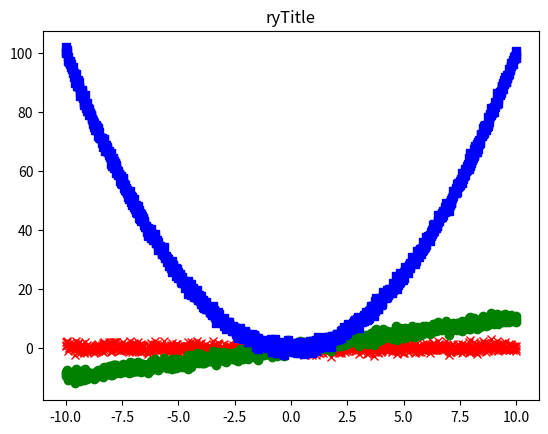

Python code for this plot: (Note: this script raises an exception after producing the figure.)
#!/usr/bin/env python
# coding: utf-8

# In[1]:
#
# Fitting to polynomials with NumPy
#

# Import required libraries NumPy, polynomial and matplotlib
import numpy as np
import matplotlib.pyplot as plt

# Generate two random vectors
v1=np.random.rand(10)
v2=np.random.rand(10)

# Creates a sequence of equally separated values
sequence = np.linspace(v1.min(),v1.max(), num=len(v1)*10)

# Fit the data to polynomial fit data with 4 degree of polynomial
coefs = np.polyfit(v1, v2, 3)

# Evaluate polynomial on given sequence
polynomial_sequence = np.polyval(coefs,sequence)

# plot the  polynomial curve 
plt.plot(sequence, polynomial_sequence)

# Show plot
plt.show()

#%%

# Generate two random vectors
v1= np.random.rand(10)
v2= np.random.rand(10)
#%%ry

# Creates a sequence of equally separated values
sequence= np.linspace(
    v1.min(),
    v1.max(), 
    num= len(v1)*10)

# Fit the data to polynomial fit data with 4 degree of polynomial
degree= 8

coefs= np.polyfit(v1, v2, degree)

# Evaluate polynomial on given sequence
polynomial_sequence= np.polyval(coefs, sequence)

# plot the  polynomial curve 
plt.plot(sequence, polynomial_sequence)

plt.plot(v1,v2,'rx')
plt.title(f'degree= {degree}')
plt.grid()

# Show plot
plt.show()

#%%ry

for degree in range(0,10):

    coefs= np.polyfit(v1, v2, degree)
    
    # Evaluate polynomial on given sequence
    polynomial_sequence= np.polyval(coefs, sequence)
    
    # plot the  polynomial curve 
    plt.plot(sequence, polynomial_sequence)
    
    plt.plot(v1,v2,'rx')
    plt.title(f'degree= {degree}')
    plt.grid()
    
    # Show plot
    plt.show()


#%% ry

N= 1001

x= np.linspace(-10,10,N)

np.random.seed(0)
y0= np.random.normal(size=N)
y0 -= y0.mean()
y1= y0 + x
y2= y0 + x**2

plt.plot(x,y0,'rx')
plt.plot(x,y1,'go')
plt.plot(x,y2,'bs')

plt.title('ryTitle')
plt.grid()

#%% ry

# https://numpy.org/doc/stable/reference/routines.polynomials.html


'''
Polynomials

Polynomials in NumPy can be created, manipulated, and even fitted using the convenience classes of the numpy.polynomial package, introduced in NumPy 1.4.

Prior to NumPy 1.4, numpy.poly1d was the class of choice and it is still available in order to maintain backward compatibility. 
'''

# 新舊版本的 coef 順序反過來了！

degree= 2
coef0= np.polyfit(x, y0, deg= degree)

coef1= np.polynomial.Polynomial.fit(x, y0, deg= degree)


aPoly= np.polynomial.Polynomial(coef1)





# In[2]:

# https://numpy.org/doc/stable/reference/routines.linalg.html#module-numpy.linalg

# Import numpy 
import numpy as np

# Create matrix using NumPy
mat=np.mat([[2,4],[5,7]])
print("Matrix:\n",mat)

# Calculate determinant
print("Determinant:",np.linalg.det(mat))


# In[3]:



# Import numpy 
import numpy as np

# Create matrix using NumPy
mat= np.mat([[2,4],[5,7]])
print("Matrix:\n",mat)

# Find matrix inverse
inverse= np.linalg.inv(mat)
print("Inverse:\n",inverse)

#%% ry


# Create matrix using NumPy
A= [[2,4],
    [5,7]]

A= np.array(A)

# Find matrix det, inv, matrix rank, and matrix maultiplication


detA=   np.linalg.det(A)
invA=   np.linalg.inv(A)
A_invA= A@invA

rankA= np.linalg.matrix_rank(A)

print(f'''
A= 
{A}      

detA= 
{detA}

invA= 
{invA}

A_invA= 
{A_invA}

rankA= {rankA}
''')

assert np.allclose(
    A_invA,
    np.eye(A.shape[0]))

#%%
#
# Solving linear equations using NumPy
#
b= [1,-1]
b= np.array(b)

x= np.linalg.solve(A, b)
print(f'x= {x}')

assert np.allclose(
    A@x, 
    b)


#%%

# Decomposing a matrix using SVD

U,σ,V_T= np.linalg.svd(A)


print(f'''
U= 
{U},

σ= 
{σ},

V_T= 
{V_T}      
''')

assert np.allclose(
    A,
    U@np.diag(σ)@V_T
    )


#%%
#
# Eigenvectors and Eigenvalues using NumPy
#

λ, E= np.linalg.eig(A)

print(f'''
A=
{A}

λ= 
{λ},

E= 
{E},   
''')

assert np.allclose(
    A,
    E @ np.diag(λ) @ np.linalg.inv(E)
    )

#%%
B= A.T@A

λ1, E1= np.linalg.eig(B)

print(f'''
B=
{B},

λ1= 
{λ1},

E1= 
{E1},   
''')

assert np.allclose(
    B,
    E1 @ np.diag(λ1) @ np.linalg.inv(E1)
    )

#%%

L= np.linalg.cholesky(A@A.T)

#%% ry
#
# for symmtric matrix
#

C= np.array(
    [[2,1],
     [1,2]])

ans= {
    'rnk':  np.linalg.matrix_rank(C),
    'det':  np.linalg.det(C),
    'inv':  np.linalg.inv(C),
    'ch':   np.linalg.cholesky(C),
    'qr':   np.linalg.qr(C),
    'eig':  np.linalg.eig(C),
    'svd':  np.linalg.svd(C)
    }

print(ans)

#%%
C= np.array(
    [[3,2,1],
     [2,3,2],
     [1,2,3]])

ans= {
    'rnk':  np.linalg.matrix_rank(C),
    'det':  np.linalg.det(C),
    'inv':  np.linalg.inv(C),
    'ch':   np.linalg.cholesky(C),
    'qr':   np.linalg.qr(C),
    'eig':  np.linalg.eig(C),
    'svd':  np.linalg.svd(C)
    }

print(ans)

#%%

#%%

#%%

#%%



# In[4]:


# Create matrix A and Vector B using NumPy
A=np.mat([[1,1],[3,2]])
print("Matrix A:\n",A)

B = np.array([200,450]) 
print("Vector B:", B)


# In[5]:


# Solve linear equations
solution = np.linalg.solve(A, B) 
print("Solution vector x:", solution)


# In[6]:


# Check the solution
print("Result:",np.dot(A,solution))


# In[ ]:





# In[1]:


# Import numpy 
import numpy as np

# Create matrix using NumPy
mat=np.mat([[2,4],[5,7]])
print("Matrix:\n",mat)


# In[2]:


# Calculate the eigenvalues and eigenvectors
eigenvalues, eigenvectors = np.linalg.eig(mat)
print("Eigenvalues:", eigenvalues) 
print("Eigenvectors:", eigenvectors) 


# In[3]:


# Compute eigenvalues 
eigenvalues= np.linalg.eigvals(mat)
print("Eigenvalues:", eigenvalues) 


# In[ ]:





# In[35]:


# import required libraries
import numpy as np
from scipy.linalg import svd

# Create a matrix
mat=np.array([[5, 3, 1],[5, 3, 0],[1, 0, 5]])

# Perform matrix decomposition using SVD 
U, Sigma, V_transpose = svd(mat)

print("Left Singular Matrix:",U)
print("Diagonal Matrix: ", Sigma)
print("Right Singular Matrix:", V_transpose)


# In[42]:


# import required libraries
import numpy as np
from numpy.linalg import matrix_rank

# Create a matrix
mat=np.array([[5, 3, 1],[5, 3, 1],[1, 0, 5]])

# Compute rank of matrix
print("Matrix: \n", mat)
print("Rank:",matrix_rank(mat))


# In[ ]:





# In[ ]:





# In[11]:


# Import numpy 
import numpy as np

# Create an array with random values
random_mat=np.random.random((3,3))
print("Random Matrix: \n",random_mat)


# In[ ]:





# In[4]:


# Import required libraries
import numpy as np
import matplotlib.pyplot as plt

# Create an numpy vector of size 5000 with value 0
cash_balance = np.zeros(5000) 

cash_balance[0] = 500

# Generate random numbers using Binomial
samples = np.random.binomial(9, 0.5, size=len(cash_balance))

# Update the cash balance
for i in range(1, len(cash_balance)):
    if samples[i] < 5:
        cash_balance[i] = cash_balance[i - 1] - 1 
    else:
        cash_balance[i] = cash_balance[i - 1] + 1 

# Plot the updated cash balance
plt.plot(np.arange(len(cash_balance)), cash_balance)
plt.show()


# In[7]:


# Import required library
import numpy as np
import matplotlib.pyplot as plt 

sample_size=225000

# Generate random values sample using normal distriubtion
sample = np.random.normal(size=sample_size)

# Create Histogram 
n, bins, patch_list = plt.hist(sample, int(np.sqrt(sample_size)), density=True) 

# Set parameters
mu, sigma=0,1

x= bins
y= 1/(sigma * np.sqrt(2 * np.pi)) * np.exp( - (bins - mu)**2 / (2 * sigma**2) )

# Plot line plot(or bell curve)
plt.plot(x,y,color='red',lw=2)
plt.show()


# In[9]:


# create small, medium, and large samples for noymality test
small_sample = np.random.normal(loc=10, scale=6, size=10)
medium_sample = np.random.normal(loc=10, scale=6, size=100)
large_sample = np.random.normal(loc=10, scale=6, size=1000)


# In[10]:


# Histogram for small
import seaborn as sns
import matplotlib.pyplot as plt

# Create distribution plot
sns.distplot(small_sample)

plt.show()


# In[11]:


# Histogram for medium
import seaborn as sns
import matplotlib.pyplot as plt

# Create distribution plot
sns.distplot(medium_sample)

plt.show()


# In[12]:


# Histogram for large
import seaborn as sns
import matplotlib.pyplot as plt

# Create distribution plot
sns.distplot(large_sample)

plt.show()


# In[13]:


# Import shapiro funtion
from scipy.stats import shapiro

# Apply Shapiro-Wilk Test
print("Shapiro-Wilk Test for Small Sample: ",shapiro(small_sample))
print("Shapiro-Wilk Test for Medium Sample: ",shapiro(medium_sample))
print("Shapiro-Wilk Test for Large Sample: ",shapiro(large_sample))


# In[14]:


# Import anderson funtion
from scipy.stats import anderson

# Apply Anderson-Darling Test
print("Anderson-Darling Test for Small Sample: ",anderson(small_sample))
print("Anderson-Darling Test for Medium Sample: ",anderson(medium_sample))
print("Anderson-Darling Test for Large Sample: ",anderson(large_sample))


# In[15]:


# Import normaltest function
from scipy.stats import normaltest

# Apply  D'Agostino-Pearson test
print("D'Agostino-Pearson Test for Small Sample: ", normaltest(small_sample))
print("D'Agostino-Pearson Test  for Medium Sample: ",normaltest(medium_sample))
print("D'Agostino-Pearson Test  for Large Sample: ",normaltest(large_sample))


# In[16]:


# Import required library
import numpy as np
from scipy.misc import face
import matplotlib.pyplot as plt

face_image = face()
mask_random_array = np.random.randint(0, 3, size=face_image.shape)

fig, ax = plt.subplots(nrows=2, ncols=2)

# Display the Original Image 
plt.subplot(2,2,1)
plt.imshow(face_image)
plt.title("Original Image")
plt.axis('off')

# Display masked array
masked_array = np.ma.array(face_image, mask=mask_random_array)
plt.subplot(2,2,2)
plt.title("Masked Array")
plt.imshow(masked_array)
plt.axis('off')

# Log operation on original image
plt.subplot(2,2,3)
plt.title("Log Operation on Original")
plt.imshow(np.ma.log(face_image).astype('uint8'))
plt.axis('off')

# Log operation on masked array
plt.subplot(2,2,4)
plt.title("Log Operation on Masked")
plt.imshow(np.ma.log(masked_array).astype('uint8'))
plt.axis('off')

# Display the subplots
plt.show()

